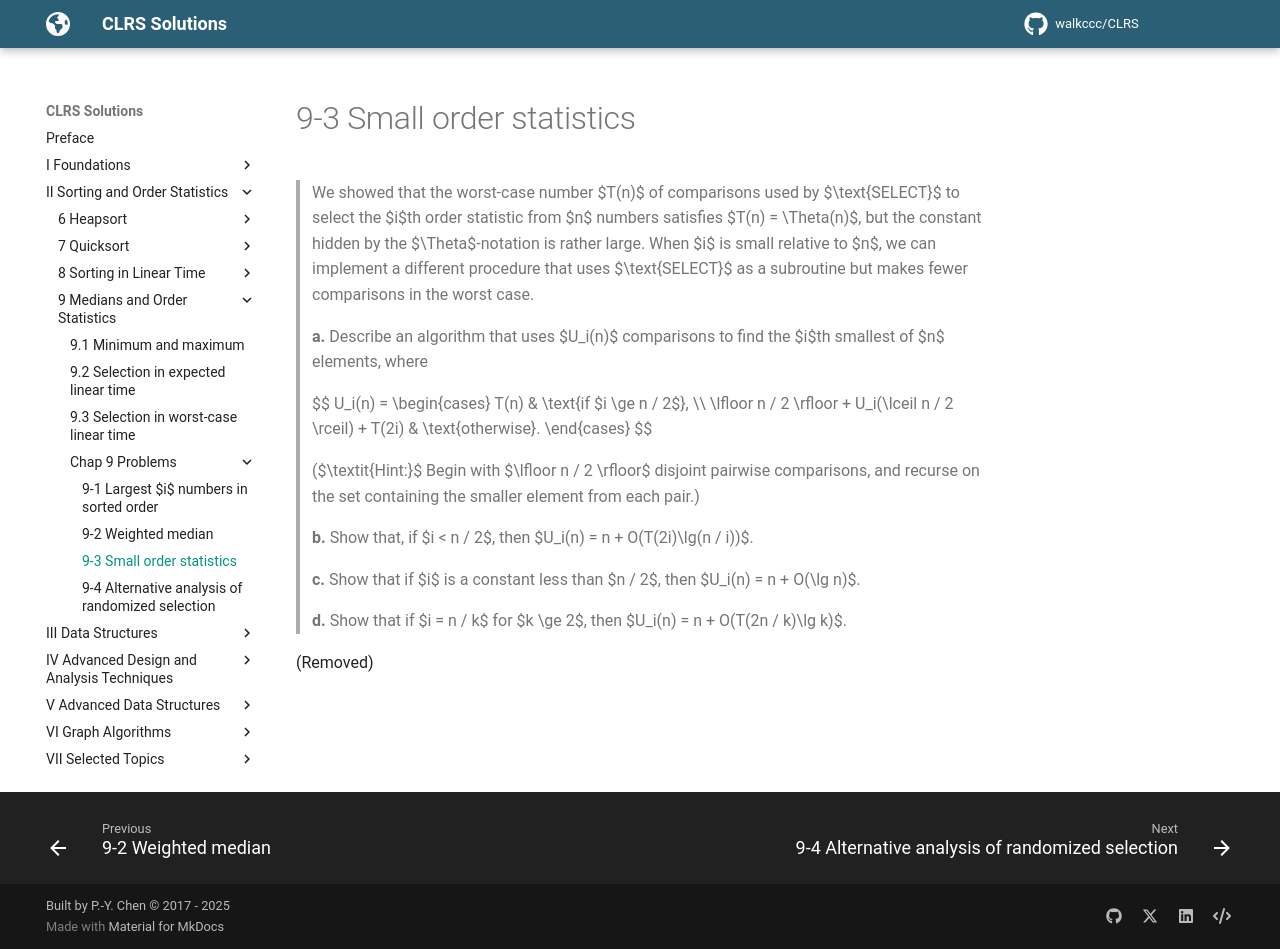

repository: walkccc/CLRS · page: Chap09/Problems/9-3/index.html · generator: mkdocs

> We showed that the worst-case number $T(n)$ of comparisons used by $\text{SELECT}$ to select the $i$th order statistic from $n$ numbers satisfies $T(n) = \Theta(n)$, but the constant hidden by the $\Theta$-notation is rather large. When $i$ is small relative to $n$, we can implement a different procedure that uses $\text{SELECT}$ as a subroutine but makes fewer comparisons in the worst case.
>
> **a.** Describe an algorithm that uses $U_i(n)$ comparisons to find the $i$th smallest of $n$ elements, where
>
> $$
> U_i(n) =
> \begin{cases}
> T(n) & \text{if $i \ge n / 2$}, \\\\
> \lfloor n / 2 \rfloor + U_i(\lceil n / 2 \rceil) + T(2i) & \text{otherwise}.
> \end{cases}
> $$
>
> ($\textit{Hint:}$ Begin with $\lfloor n / 2 \rfloor$ disjoint pairwise comparisons, and recurse on the set containing the smaller element from each pair.)
>
> **b.** Show that, if $i < n / 2$, then $U_i(n) = n + O(T(2i)\lg(n / i))$.
>
> **c.** Show that if $i$ is a constant less than $n / 2$, then $U_i(n) = n + O(\lg n)$.
>
> **d.** Show that if $i = n / k$ for $k \ge 2$, then $U_i(n) = n + O(T(2n / k)\lg k)$.

(Removed)
